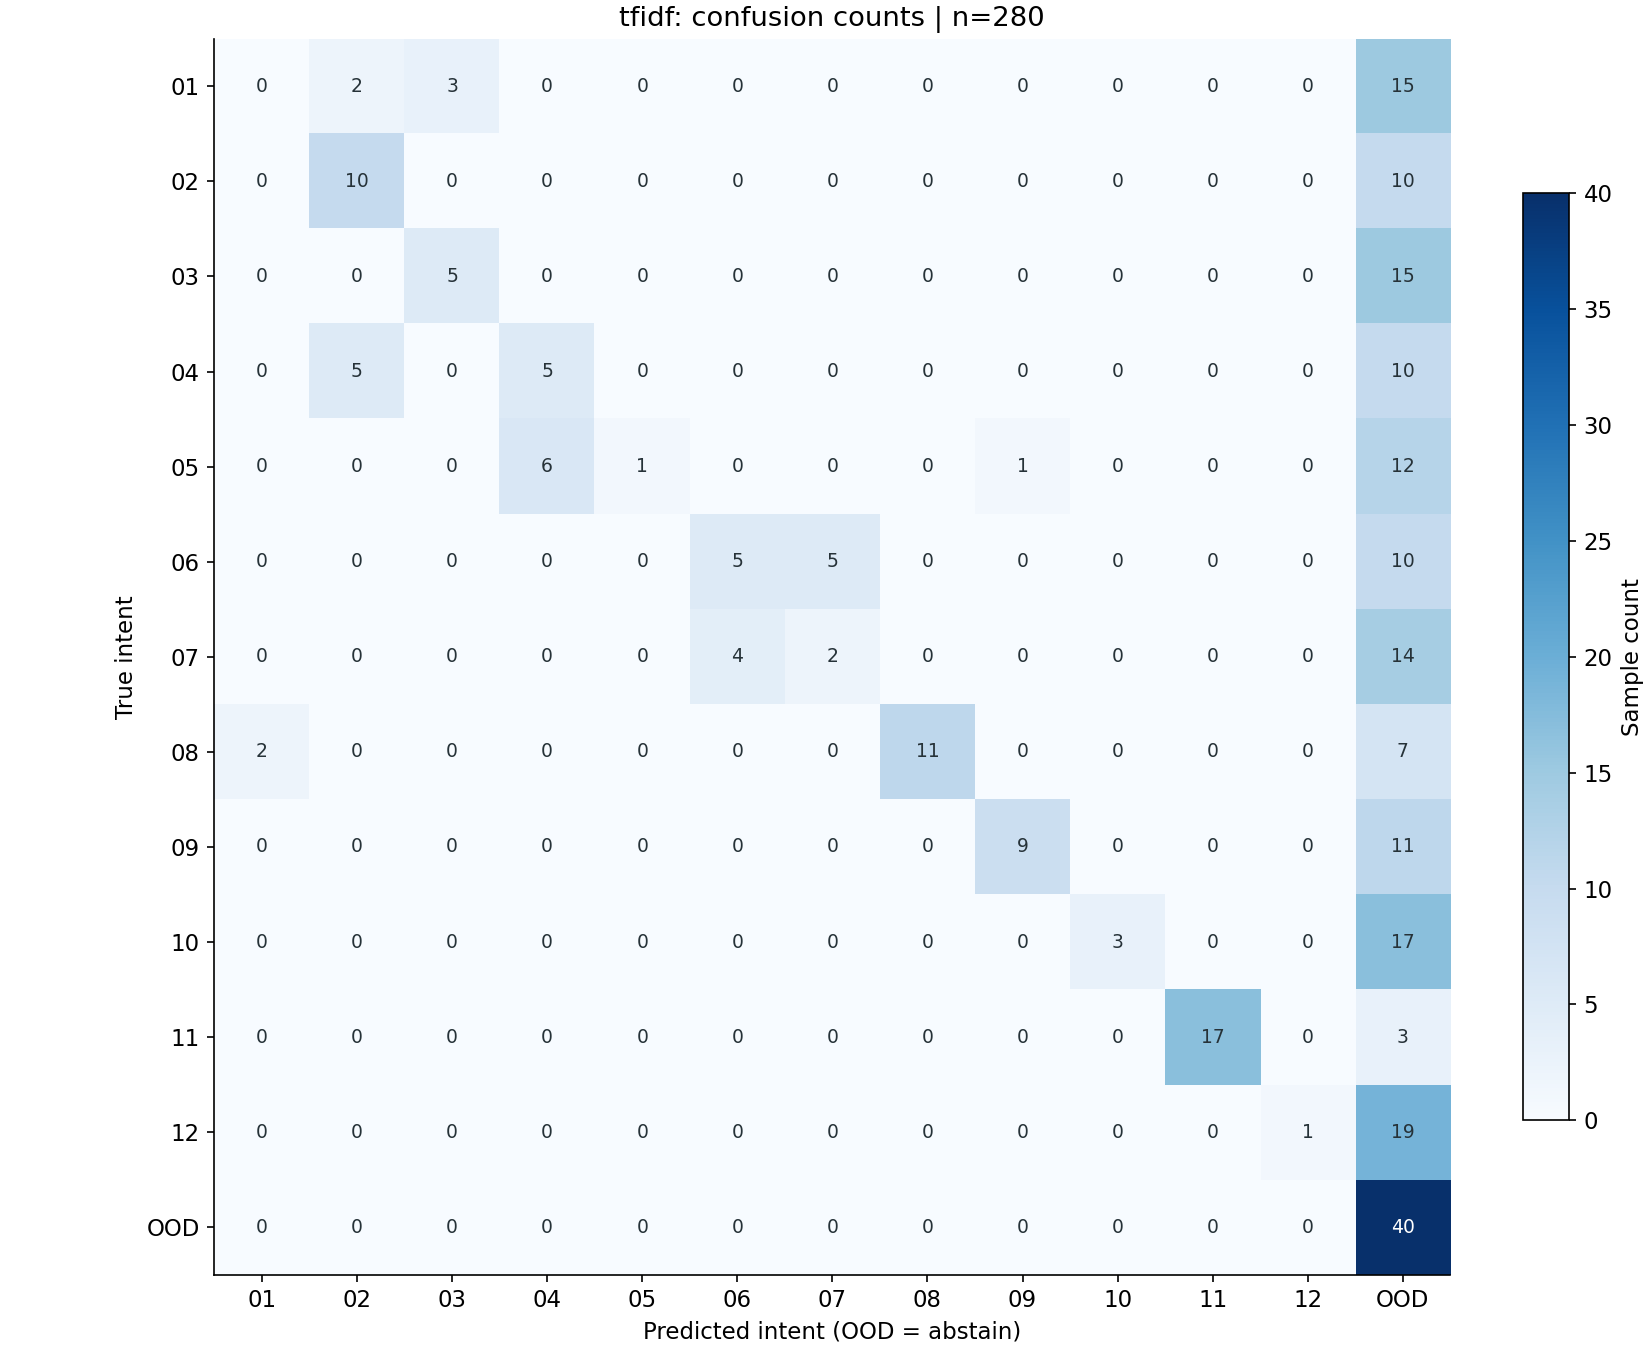

Values plotted in this chart, from the file beside it:
, shipping_status, cancel_order, refund_status, return_request, exchange_request, invoice, payment, change_address, warranty, technical_help, complaint, product_info, unknown
shipping_status, 0, 2, 3, 0, 0, 0, 0, 0, 0, 0, 0, 0, 15
cancel_order, 0, 10, 0, 0, 0, 0, 0, 0, 0, 0, 0, 0, 10
refund_status, 0, 0, 5, 0, 0, 0, 0, 0, 0, 0, 0, 0, 15
return_request, 0, 5, 0, 5, 0, 0, 0, 0, 0, 0, 0, 0, 10
exchange_request, 0, 0, 0, 6, 1, 0, 0, 0, 1, 0, 0, 0, 12
invoice, 0, 0, 0, 0, 0, 5, 5, 0, 0, 0, 0, 0, 10
payment, 0, 0, 0, 0, 0, 4, 2, 0, 0, 0, 0, 0, 14
change_address, 2, 0, 0, 0, 0, 0, 0, 11, 0, 0, 0, 0, 7
warranty, 0, 0, 0, 0, 0, 0, 0, 0, 9, 0, 0, 0, 11
technical_help, 0, 0, 0, 0, 0, 0, 0, 0, 0, 3, 0, 0, 17
complaint, 0, 0, 0, 0, 0, 0, 0, 0, 0, 0, 17, 0, 3
product_info, 0, 0, 0, 0, 0, 0, 0, 0, 0, 0, 0, 1, 19
unknown, 0, 0, 0, 0, 0, 0, 0, 0, 0, 0, 0, 0, 40
